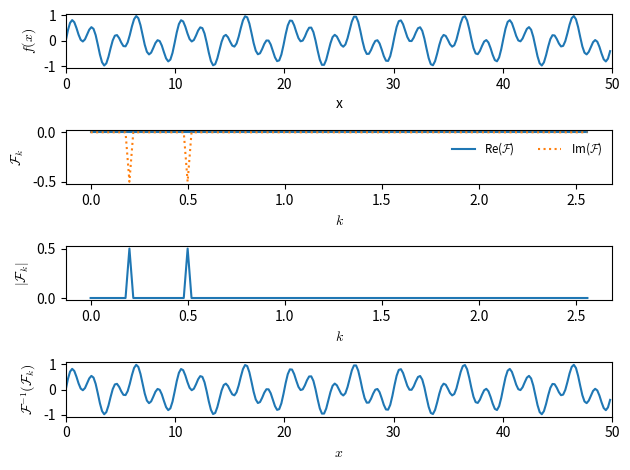

Reproduce this figure in Python.
from __future__ import print_function

import matplotlib.pyplot as plt
import matplotlib as mpl
import numpy as np
import math

mpl.rcParams['mathtext.fontset'] = 'cm'
mpl.rcParams['mathtext.rm'] = 'serif'


# see: http://glowingpython.blogspot.com/2011/08/how-to-plot-frequency-spectrum-with.html
# and
# http://docs.scipy.org/doc/numpy/reference/routines.fft.html

# Since our input data is real, the negative frequency components
# don't include any new information, and are not interesting to us.
# The rfft routines understand this, and rfft takes n real points and
# returns n/2+1 complex output points.  The corresponding inverse
# knows this, and acts accordingly.
#
# these are the routines we want for real valued data
#
# note that the scipy version of rfft returns that data differently
#
# [redacted]


def single_freq_sine(npts, xmax, f_0):

    # a pure sine with no phase shift will result in pure imaginary
    # signal

    xx = np.linspace(0.0, xmax, npts, endpoint=False)
    return xx, np.sin(2.0*math.pi*f_0*xx)

def single_freq_sine_plus_shift(npts, xmax, f_0):

    # a pure sine with no phase shift will result in pure imaginary
    # signal
    xx = np.linspace(0.0, xmax, npts, endpoint=False)
    return xx, np.sin(2.0*math.pi*f_0*xx + math.pi/4)

def two_freq_sine(npts, xmax, f_0, f_1):

    # a pure sine with no phase shift will result in pure imaginary
    # signal
    xx = np.linspace(0.0, xmax, npts, endpoint=False)
    f = 0.5*(np.sin(2.0*math.pi*f_0*xx) + np.sin(2.0*math.pi*f_1*xx))
    return xx, f

def single_freq_cosine(npts, xmax, f_0):

    # a pure cosine with no phase shift will result in pure real
    # signal
    xx = np.linspace(0.0, xmax, npts, endpoint=False)
    f = np.cos(2.0*math.pi*f_0*xx)
    return xx, f

def plot_FFT(xx, xmax, f, outfile):

    plt.clf()

    plt.rc("font", size=10)

    npts = len(xx)

    # Forward transform: f(x) -> F(k)
    fk = np.fft.rfft(f)

    # Normalization -- the '2' here comes from the fact that we are
    # neglecting the negative portion of the frequency space, since
    # the FFT of a real function contains redundant information, so 
    # we are only dealing with 1/2 of the frequency space.
    #
    # technically, we should only scale the 0 bin by N, since k=0 is
    # not duplicated -- we won't worry about that for these plots
    norm = 2.0/npts

    fk = fk*norm

    fk_r = fk.real
    fk_i = fk.imag

    # the fftfreq returns the postive and negative (and 0) frequencies
    # the newer versions of numpy (>=1.8) have an rfftfreq() function
    # that really does what we want -- we'll use that here.
    k = np.fft.rfftfreq(npts)

    # to make these dimensional, we need to divide by dx.  Note that
    # max(xx) is not the true length, since we didn't have a point
    # at the endpoint of the domain.
    kfreq = k*npts/(max(xx) + xx[1])

    # Inverse transform: F(k) -> f(x) -- without the normalization
    fkinv = np.fft.irfft(fk/norm)

    plt.subplot(411)

    plt.plot(xx, f)
    plt.xlabel("x")
    plt.ylabel("$f(x)$")

    plt.xlim(0, xmax)

    plt.subplot(412)

    plt.plot(kfreq, fk_r, label=r"Re($\mathcal{F}$)")
    plt.plot(kfreq, fk_i, ls=":", label=r"Im($\mathcal{F}$)")
    plt.xlabel(r"$k$")
    plt.ylabel("$\mathcal{F}_k$")

    plt.legend(fontsize="small", frameon=False, ncol=2, loc="upper right")

    plt.subplot(413)

    plt.plot(kfreq, np.abs(fk))
    plt.xlabel(r"$k$")
    plt.ylabel(r"$|\mathcal{F}_k|$")


    plt.subplot(414)

    plt.plot(xx, fkinv.real)
    plt.xlabel(r"$x$")
    plt.ylabel(r"$\mathcal{F}^{-1}(\mathcal{F}_k)$")

    plt.xlim(0, xmax)

    plt.tight_layout()

    plt.savefig(outfile)



#-----------------------------------------------------------------------------

npts = 256  #64  #256

f_0 = 0.2

xmax = 10.0/f_0
    
# FFT of sine
xx, f = single_freq_sine(npts, xmax, f_0)
plot_FFT(xx, xmax, f, "fft-sine.pdf")


# FFT of cosine
xx, f = single_freq_cosine(npts, xmax, f_0)
plot_FFT(xx, xmax, f, "fft-cosine.pdf")

# FFT of sine with pi/4 phase
xx, f = single_freq_sine_plus_shift(npts, xmax, f_0)
plot_FFT(xx, xmax, f, "fft-sine-phase.pdf")

# FFT of two sines
f_1 = 0.5
xx, f = two_freq_sine(npts, xmax, f_0, f_1)
plot_FFT(xx, xmax, f, "fft-two-sines.pdf")

